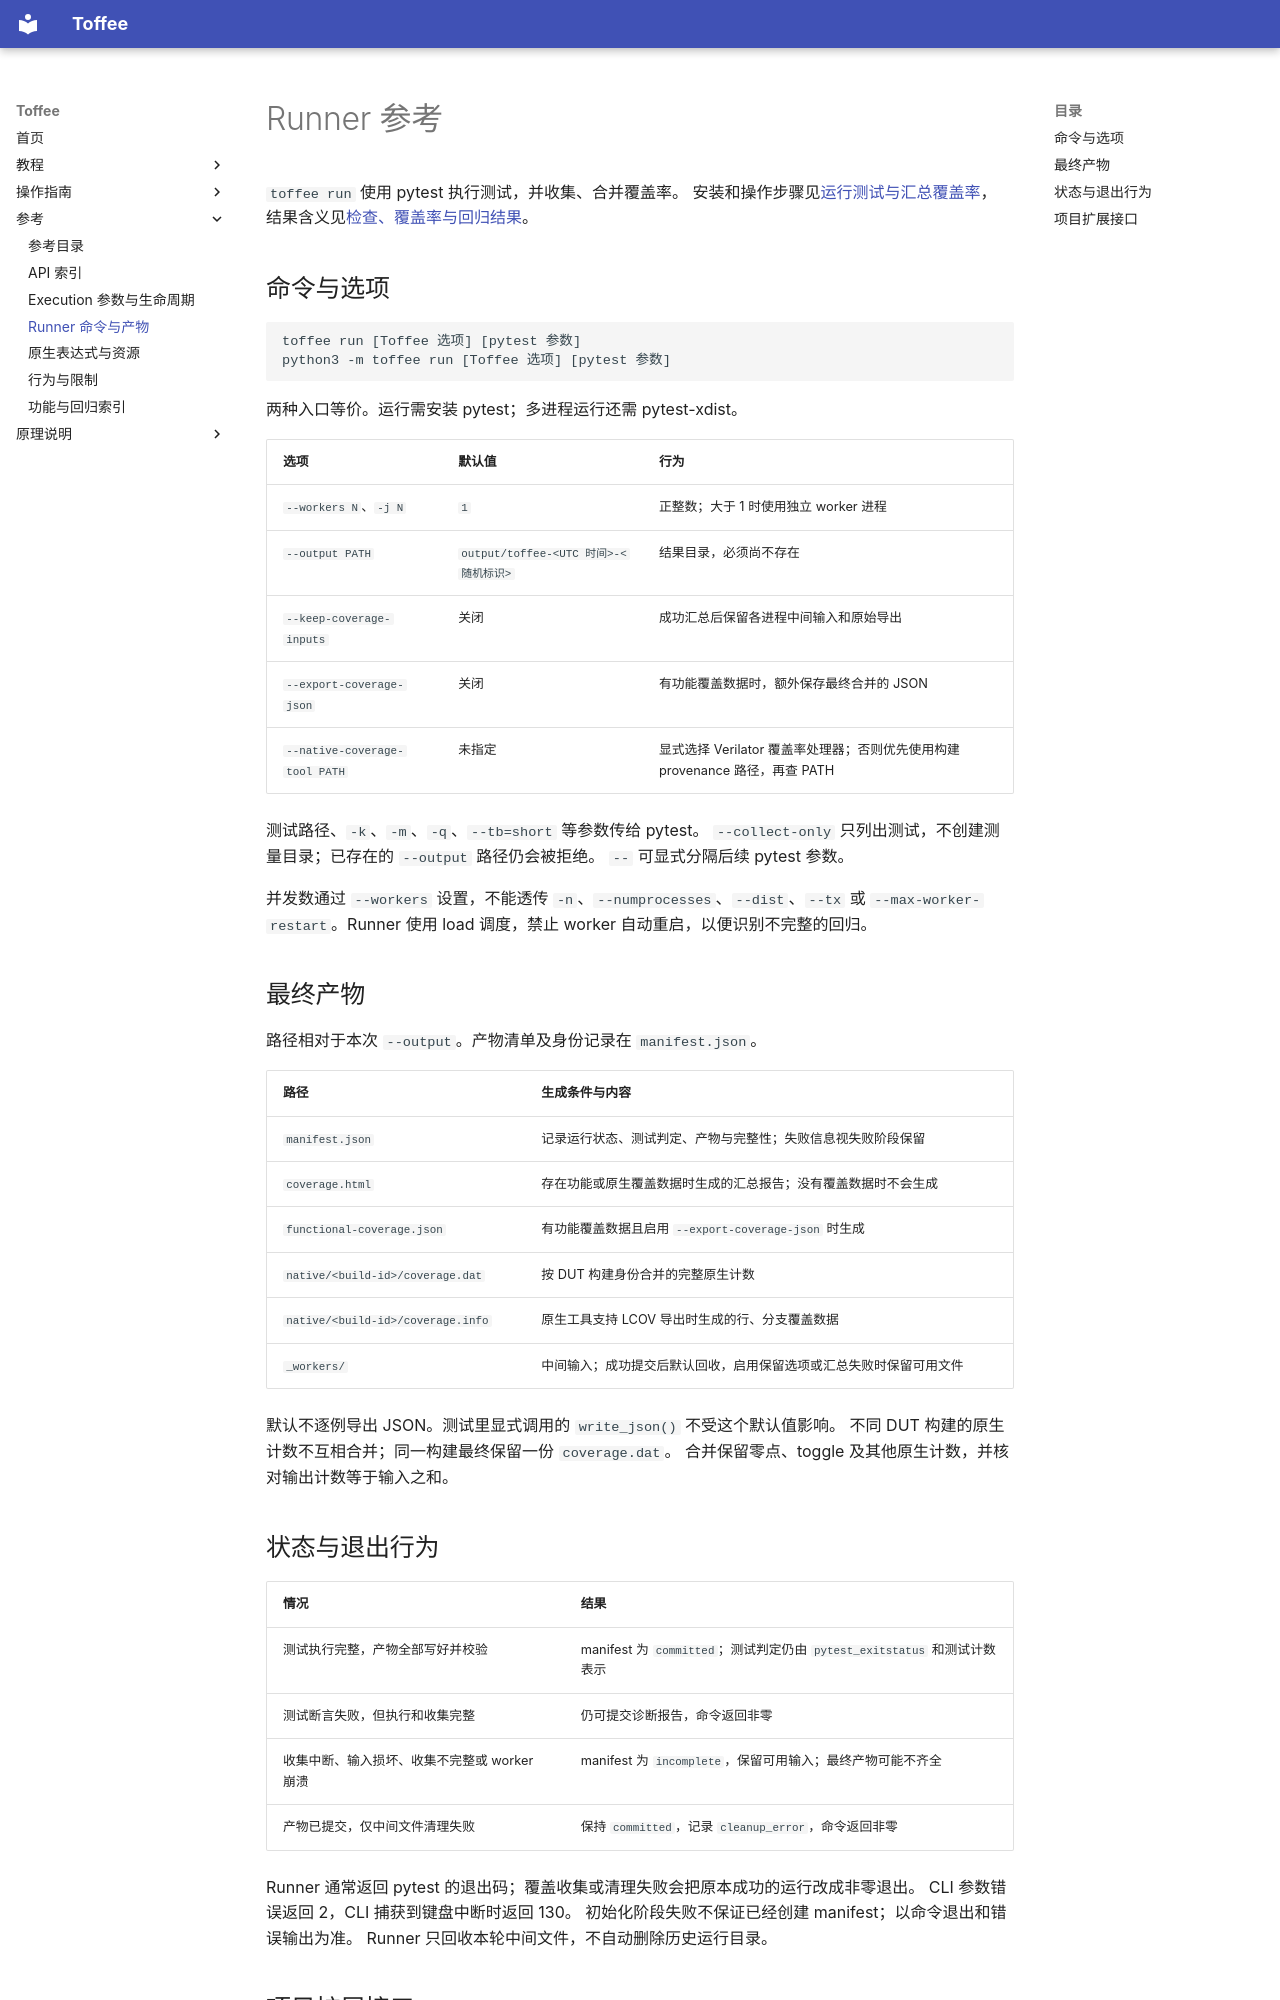

repository: XS-MLVP/toffee · page: reference/runner/index.html · generator: mkdocs

# Runner 参考

`toffee run` 使用 pytest 执行测试，并收集、合并覆盖率。
安装和操作步骤见[运行测试与汇总覆盖率](../guides/runner.md)，
结果含义见[检查、覆盖率与回归结果](../explanation/coverage-results.md)。

## 命令与选项

```text
toffee run [Toffee 选项] [pytest 参数]
python3 -m toffee run [Toffee 选项] [pytest 参数]
```

两种入口等价。运行需安装 pytest；多进程运行还需 pytest-xdist。

| 选项 | 默认值 | 行为 |
| --- | --- | --- |
| `--workers N`、`-j N` | `1` | 正整数；大于 1 时使用独立 worker 进程 |
| `--output PATH` | `output/toffee-<UTC 时间>-<随机标识>` | 结果目录，必须尚不存在 |
| `--keep-coverage-inputs` | 关闭 | 成功汇总后保留各进程中间输入和原始导出 |
| `--export-coverage-json` | 关闭 | 有功能覆盖数据时，额外保存最终合并的 JSON |
| `--native-coverage-tool PATH` | 未指定 | 显式选择 Verilator 覆盖率处理器；否则优先使用构建 provenance 路径，再查 PATH |

测试路径、`-k`、`-m`、`-q`、`--tb=short` 等参数传给 pytest。
`--collect-only` 只列出测试，不创建测量目录；已存在的 `--output` 路径仍会被拒绝。
`--` 可显式分隔后续 pytest 参数。

并发数通过 `--workers` 设置，不能透传 `-n`、`--numprocesses`、`--dist`、`--tx` 或
`--max-worker-restart`。Runner 使用 load 调度，禁止 worker 自动重启，以便识别不完整的回归。

## 最终产物

路径相对于本次 `--output`。产物清单及身份记录在 `manifest.json`。

| 路径 | 生成条件与内容 |
| --- | --- |
| `manifest.json` | 记录运行状态、测试判定、产物与完整性；失败信息视失败阶段保留 |
| `coverage.html` | 存在功能或原生覆盖数据时生成的汇总报告；没有覆盖数据时不会生成 |
| `functional-coverage.json` | 有功能覆盖数据且启用 `--export-coverage-json` 时生成 |
| `native/<build-id>/coverage.dat` | 按 DUT 构建身份合并的完整原生计数 |
| `native/<build-id>/coverage.info` | 原生工具支持 LCOV 导出时生成的行、分支覆盖数据 |
| `_workers/` | 中间输入；成功提交后默认回收，启用保留选项或汇总失败时保留可用文件 |

默认不逐例导出 JSON。测试里显式调用的 `write_json()` 不受这个默认值影响。
不同 DUT 构建的原生计数不互相合并；同一构建最终保留一份 `coverage.dat`。
合并保留零点、toggle 及其他原生计数，并核对输出计数等于输入之和。

## 状态与退出行为

| 情况 | 结果 |
| --- | --- |
| 测试执行完整，产物全部写好并校验 | manifest 为 `committed`；测试判定仍由 `pytest_exitstatus` 和测试计数表示 |
| 测试断言失败，但执行和收集完整 | 仍可提交诊断报告，命令返回非零 |
| 收集中断、输入损坏、收集不完整或 worker 崩溃 | manifest 为 `incomplete`，保留可用输入；最终产物可能不齐全 |
| 产物已提交，仅中间文件清理失败 | 保持 `committed`，记录 `cleanup_error`，命令返回非零 |

Runner 通常返回 pytest 的退出码；覆盖收集或清理失败会把原本成功的运行改成非零退出。
CLI 参数错误返回 2，CLI 捕获到键盘中断时返回 130。
初始化阶段失败不保证已经创建 manifest；以命令退出和错误输出为准。
Runner 只回收本轮中间文件，不自动删除历史运行目录。
